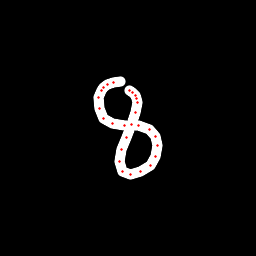

Source data for this figure (header and first rows):
x, y, hover, eod
120.2, 81.57, 0.0, 0.0
113.9, 82.12, 0.0, 0.0
107, 84.97, 0.0, 0.0
103.5, 87.33, 0.0, 0.0
101.1, 90.78, 0.0, 0.0
98.85, 97.91, 0.0, 0.0
99.35, 108.4, 0.0, 0.0
103.9, 118.1, 0.0, 0.0
112.5, 123.7, 0.0, 0.0
124.9, 125.1, 0.0, 0.0
138.3, 125.6, 0.0, 0.0
149.5, 129.3, 0.0, 0.0
155.1, 136.3, 0.0, 0.0
157.6, 145.6, 0.0, 0.0
155.4, 156.5, 0.0, 0.0
150, 165.3, 0.0, 0.0
141, 171.9, 0.0, 0.0
130.6, 174.6, 0.0, 0.0
122.8, 171.9, 0.0, 0.0
119.6, 161.5, 0.0, 0.0
121.3, 149.9, 0.0, 0.0
126.3, 137.1, 0.0, 0.0
131.5, 124.9, 0.0, 0.0
135.6, 112.8, 0.0, 0.0
137.4, 102.9, 0.0, 0.0
136.9, 98.61, 0.0, 0.0
135.3, 95.34, 0.0, 0.0
132.4, 92.34, 0.0, 0.0
129.3, 90.13, 0.0, 1.0
